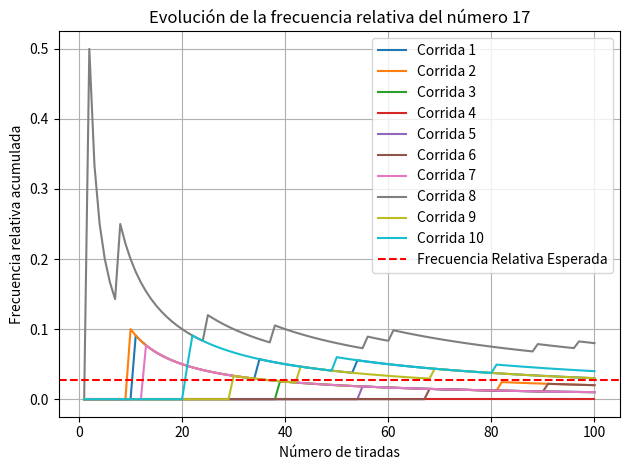

Write Python code to recreate this figure. (Note: this script raises an exception after producing the figure.)
import sys
import random
import argparse 
import matplotlib.pyplot as plt


def parse_args():
    parser = argparse.ArgumentParser(
                    prog='main.py',
                    description='Simulación de ruleta',
                    epilog='Text at the bottom of help')
    parser.add_argument("-c", "--corridas", type=int, required=True, help="Cantidad de corridas")
    parser.add_argument("-n", "--tiradas", type=int, required=True, help="Cantidad de tiradas por corrida")
    parser.add_argument("-e", "--elegido", type=int, required=True, choices=range(0, 37), help="Número elegido (entre 0 y 36)")


def tirar_numero() -> int:
    return random.randint(0, 36)


def generar_corridas(cantidad_corridas: int, cantidad_tiradas: int) -> list[list[int]]:
    corridas = []
    for _ in range(cantidad_corridas):
        tiradas = []
        for _ in range(cantidad_tiradas):
            numero = tirar_numero()
            tiradas.append(numero)
        corridas.append(tiradas)
    return corridas


def frecuencias_relativa_por_corrida(
    numero_elegido: int, corrida: list[int]
) -> list[float]:
    contador = 0
    frecuencias_relativas = []
    for nro_tirada, valor in enumerate(corrida, start=1):
        if valor == numero_elegido:
            contador += 1
        frecuencias_relativas.append(contador / nro_tirada)
    return frecuencias_relativas


def promedios_por_corrida(corrida: list[int]) -> list[float]:
    suma = 0
    promedios = []
    for nro_tirada, valor in enumerate(corrida, start=1):
        suma = suma + valor
        promedios.append(suma / nro_tirada)
    return promedios


def generar_grafico_frecuencia_relativa(
    frecuencias_relativas: list[list[float]], numero_elegido: int
) -> None:
    cantidad_tiradas = len(frecuencias_relativas[0])

    for i, fr in enumerate(frecuencias_relativas):
        plt.plot(range(1, cantidad_tiradas + 1), fr, label=f"Corrida {i + 1}")

    plt.axhline(y=1 / 37, color="red", linestyle="--", label="Frecuencia Relativa Esperada")
    plt.xlabel("Número de tiradas")
    plt.ylabel("Frecuencia relativa acumulada")
    plt.title(f"Evolución de la frecuencia relativa del número {numero_elegido}")
    plt.legend()
    plt.grid(True)
    plt.tight_layout()
    plt.savefig("frecuencia_relativa_x_tiradas.png")
    plt.close()


def generar_grafico_valor_promedio(promedios: list[list[float]]) -> None:
    cantidad_tiradas = len(promedios[0])

    for i, prom in enumerate(promedios):
        plt.plot(range(1, cantidad_tiradas + 1), prom, label=f"Corrida {i + 1}")

    plt.axhline(y=sum([x for x in range(0, 37)])/37, color="red", linestyle="--", label="Valor Promedio Esperado")
    plt.xlabel("Número de tiradas")
    plt.ylabel("Valor promedio acumulado")
    plt.title(f"Evolución del valor promedio")
    plt.legend()
    plt.grid(True)
    plt.tight_layout()
    plt.savefig("valor_promedio_x_tiradas.png")
    plt.close()


def main(cantidad_corridas: int, cantidad_tiradas: int, numero_elegido: int) -> None:
    corridas = generar_corridas(cantidad_corridas, cantidad_tiradas)

    frecuencias_relativas = [
        frecuencias_relativa_por_corrida(numero_elegido, corrida)
        for corrida in corridas
    ]
    generar_grafico_frecuencia_relativa(frecuencias_relativas, numero_elegido)

    promedios = [
        promedio_por_corrida(corrida)
        for corrida in corridas
    ]
    generar_grafico_valor_promedio(promedios)


if __name__ == "__main__":
    args = parse_args()

    #cantidad_corridas= args.corridas
    #cantidad_tiradas= args.tirradas
    #numero_elegido= args.elegido    
    
    cantidad_corridas = 10
    cantidad_tiradas = 100
    numero_elegido = 17

    main(cantidad_corridas, cantidad_tiradas, numero_elegido)
